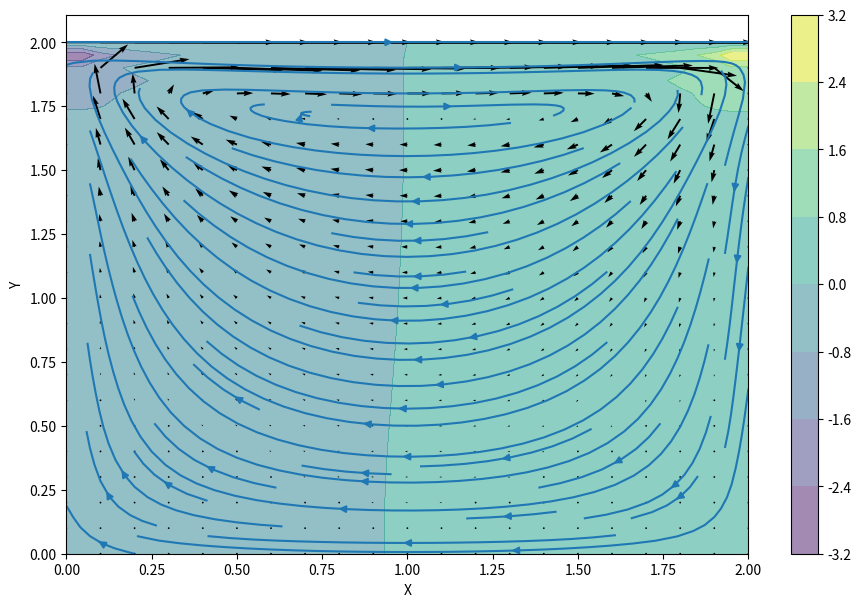

This figure's Python source:
import numpy as np
from matplotlib import pyplot as plt
from matplotlib import cm
from mpl_toolkits.mplot3d import Axes3D

#条件設定
nx = 41
ny = 41
nt = 500
nit = 50
c = 1
dx = 2 / (nx - 1)
dy = 2 / (ny - 1)
x = np.linspace(0, 2, nx)
y = np.linspace(0, 2, ny)
X, Y = np.meshgrid(x, y)

rho = 1
nu = .1
dt = .001

#初期状態
u = np.zeros((ny, nx))
v = np.zeros((ny, nx))
p = np.zeros((ny, nx)) 
b = np.zeros((ny, nx))

#条件設定
nx = 41
ny = 41
nt = 500
nit = 50
c = 1
dx = 2 / (nx - 1)
dy = 2 / (ny - 1)
x = np.linspace(0, 2, nx)
y = np.linspace(0, 2, ny)
X, Y = np.meshgrid(x, y)

rho = 1
nu = .1
dt = .001

#初期状態
u = np.zeros((ny, nx))
v = np.zeros((ny, nx))
p = np.zeros((ny, nx)) 
b = np.zeros((ny, nx))

def build_up_b(b, rho, dt, u, v, dx, dy):
    
    b[1:-1, 1:-1] = (rho * (1 / dt * 
                    ((u[1:-1, 2:] - u[1:-1, 0:-2]) / 
                     (2 * dx) + (v[2:, 1:-1] - v[0:-2, 1:-1]) / (2 * dy)) -
                    ((u[1:-1, 2:] - u[1:-1, 0:-2]) / (2 * dx))**2 -
                      2 * ((u[2:, 1:-1] - u[0:-2, 1:-1]) / (2 * dy) *
                           (v[1:-1, 2:] - v[1:-1, 0:-2]) / (2 * dx))-
                          ((v[2:, 1:-1] - v[0:-2, 1:-1]) / (2 * dy))**2))

    return b

def pressure_poisson(p, dx, dy, b):
  pn = np.empty_like(p)
  pn = p.copy()
    
  for q in range(nit):
    pn = p.copy()
    p[1:-1, 1:-1] = (((pn[1:-1, 2:] + pn[1:-1, 0:-2]) * dy**2 + 
                          (pn[2:, 1:-1] + pn[0:-2, 1:-1]) * dx**2) /
                          (2 * (dx**2 + dy**2)) -
                          dx**2 * dy**2 / (2 * (dx**2 + dy**2)) * 
                          b[1:-1,1:-1])

    p[:, -1] = p[:, -2] # dp/dx = 0 at x = 2
    p[0, :] = p[1, :]   # dp/dy = 0 at y = 0
    p[:, 0] = p[:, 1]   # dp/dx = 0 at x = 0
    p[-1, :] = 0        # p = 0 at y = 2
        
  return p

def cavity_flow(nt, u, v, dt, dx, dy, p, rho, nu):
  un = np.empty_like(u)
  vn = np.empty_like(v)
  b = np.zeros((ny, nx))
    
  for n in range(nt):
    un = u.copy()
    vn = v.copy()
        
    b = build_up_b(b, rho, dt, u, v, dx, dy)
    p = pressure_poisson(p, dx, dy, b)
        
    u[1:-1, 1:-1] = (un[1:-1, 1:-1]-
                         un[1:-1, 1:-1] * dt / dx *
                        (un[1:-1, 1:-1] - un[1:-1, 0:-2]) -
                         vn[1:-1, 1:-1] * dt / dy *
                        (un[1:-1, 1:-1] - un[0:-2, 1:-1]) -
                         dt / (2 * rho * dx) * (p[1:-1, 2:] - p[1:-1, 0:-2]) +
                         nu * (dt / dx**2 *
                        (un[1:-1, 2:] - 2 * un[1:-1, 1:-1] + un[1:-1, 0:-2]) +
                         dt / dy**2 *
                        (un[2:, 1:-1] - 2 * un[1:-1, 1:-1] + un[0:-2, 1:-1])))

    v[1:-1,1:-1] = (vn[1:-1, 1:-1] -
                        un[1:-1, 1:-1] * dt / dx *
                       (vn[1:-1, 1:-1] - vn[1:-1, 0:-2]) -
                        vn[1:-1, 1:-1] * dt / dy *
                       (vn[1:-1, 1:-1] - vn[0:-2, 1:-1]) -
                        dt / (2 * rho * dy) * (p[2:, 1:-1] - p[0:-2, 1:-1]) +
                        nu * (dt / dx**2 *
                       (vn[1:-1, 2:] - 2 * vn[1:-1, 1:-1] + vn[1:-1, 0:-2]) +
                        dt / dy**2 *
                       (vn[2:, 1:-1] - 2 * vn[1:-1, 1:-1] + vn[0:-2, 1:-1])))

    u[0, :]  = 0
    u[:, 0]  = 0
    u[:, -1] = 0
    u[-1, :] = 1    # set velocity on cavity lid equal to 1
    v[0, :]  = 0
    v[-1, :] = 0
    v[:, 0]  = 0
    v[:, -1] = 0
        
        
  return u, v, p

u = np.zeros((ny, nx))
v = np.zeros((ny, nx))
p = np.zeros((ny, nx))
b = np.zeros((ny, nx))
nt = 100
u, v, p = cavity_flow(nt, u, v, dt, dx, dy, p, rho, nu)

#figオブジェクトで図の枠を用意
fig = plt.figure(figsize=(11,7), dpi=100)

plt.contourf(X, Y, p, alpha=0.5, cmap=cm.viridis)  
plt.colorbar()


#流速ベクトルを表示
plt.quiver(X[::2, ::2], Y[::2, ::2], u[::2, ::2], v[::2, ::2]) 
plt.xlabel('X')
plt.ylabel('Y');

#流線

plt.streamplot(X, Y, u, v)
plt.xlabel('X')
plt.ylabel('Y')

plt.show()